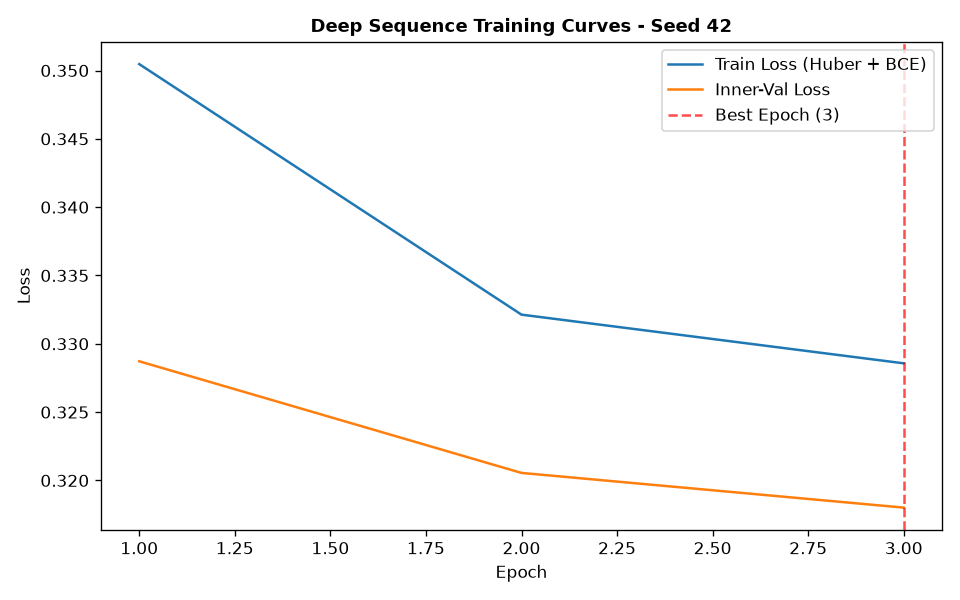

Values plotted in this chart, from the file beside it:
epoch, train_loss, train_ret_loss, train_dir_loss, val_loss, val_ret_loss, val_dir_loss, lr
1, 0.3505, 0.00168, 0.6976, 0.3287, 0.0007501, 0.6559, 0.001
2, 0.3321, 0.0004039, 0.6635, 0.3206, 0.0003208, 0.6405, 0.001
3, 0.3286, 0.0002364, 0.6567, 0.318, 0.0002954, 0.6354, 0.001
